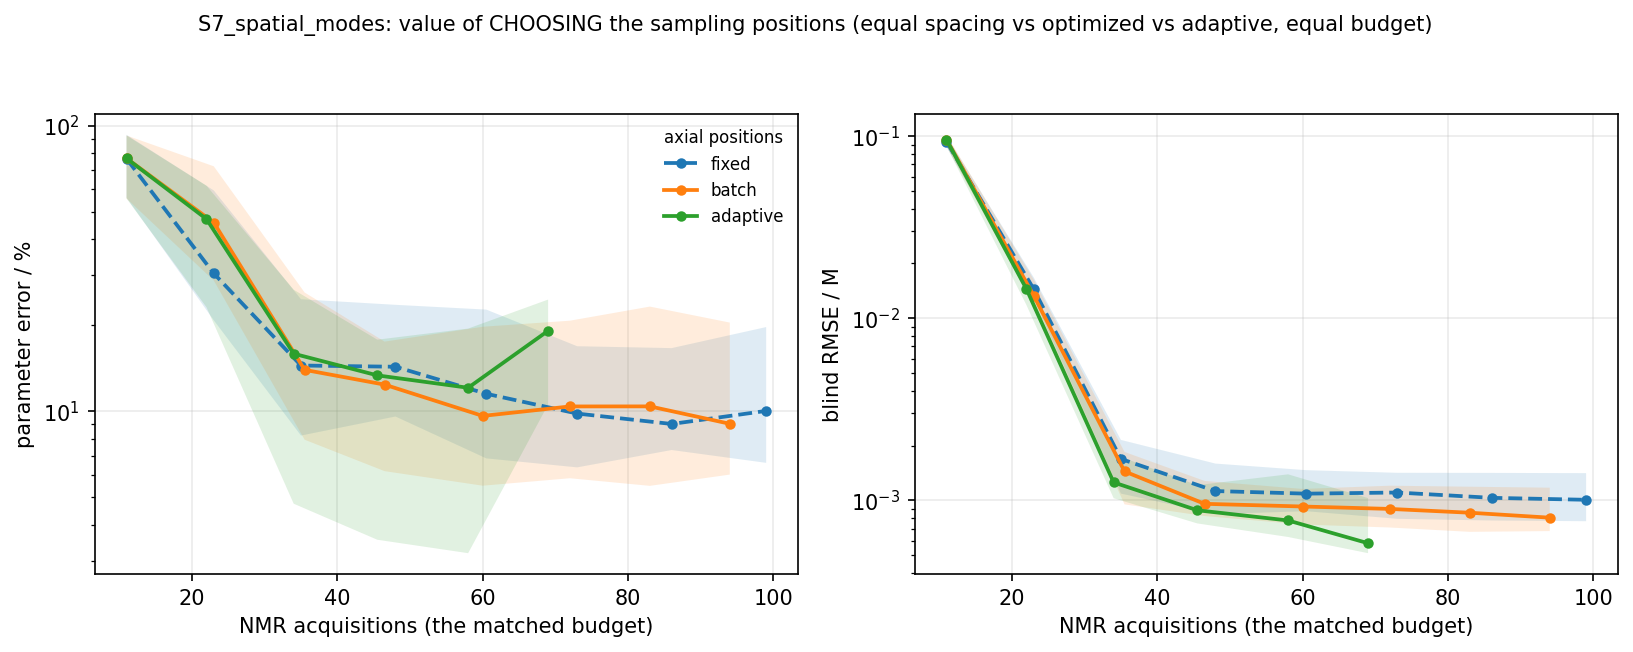

Data behind this chart, as committed beside it:
scenario, mode, nmr_acquisitions, median_param_err_pct, q25, q75
S7_spatial_modes, F-zfixed, 11.0, 76.55, 55.96, 92.84
S7_spatial_modes, F-zfixed, 23.0, 30.38, 20.82, 59.31
S7_spatial_modes, F-zfixed, 35.0, 14.46, 8.223, 24.66
S7_spatial_modes, F-zfixed, 48.0, 14.32, 9.587, 23.59
S7_spatial_modes, F-zfixed, 60.5, 11.51, 6.841, 22.69
S7_spatial_modes, F-zfixed, 73.0, 9.817, 6.362, 16.89
S7_spatial_modes, F-zfixed, 86.0, 9.027, 7.317, 16.64
S7_spatial_modes, F-zfixed, 99.0, 10.03, 6.598, 19.71
S7_spatial_modes, F-zbatch, 11.0, 76.79, 55.57, 92.36
S7_spatial_modes, F-zbatch, 23.0, 45.78, 28.69, 72.05
S7_spatial_modes, F-zbatch, 35.5, 13.96, 7.951, 26.05
S7_spatial_modes, F-zbatch, 46.5, 12.4, 6.172, 17.53
S7_spatial_modes, F-zbatch, 60.0, 9.633, 5.489, 19.76
S7_spatial_modes, F-zbatch, 72.0, 10.4, 5.828, 20.75
S7_spatial_modes, F-zbatch, 83.0, 10.4, 5.482, 23.25
S7_spatial_modes, F-zbatch, 94.0, 9.04, 6.002, 20.44
S7_spatial_modes, F-zadaptive, 11.0, 76.79, 55.57, 92.36
S7_spatial_modes, F-zadaptive, 22.0, 47.09, 23.13, 61.62
S7_spatial_modes, F-zadaptive, 34.0, 15.9, 4.747, 26.63
S7_spatial_modes, F-zadaptive, 45.5, 13.36, 3.55, 17.81
S7_spatial_modes, F-zadaptive, 58.0, 12.09, 3.186, 19.48
S7_spatial_modes, F-zadaptive, 69.0, 19.13, 10.55, 24.6
